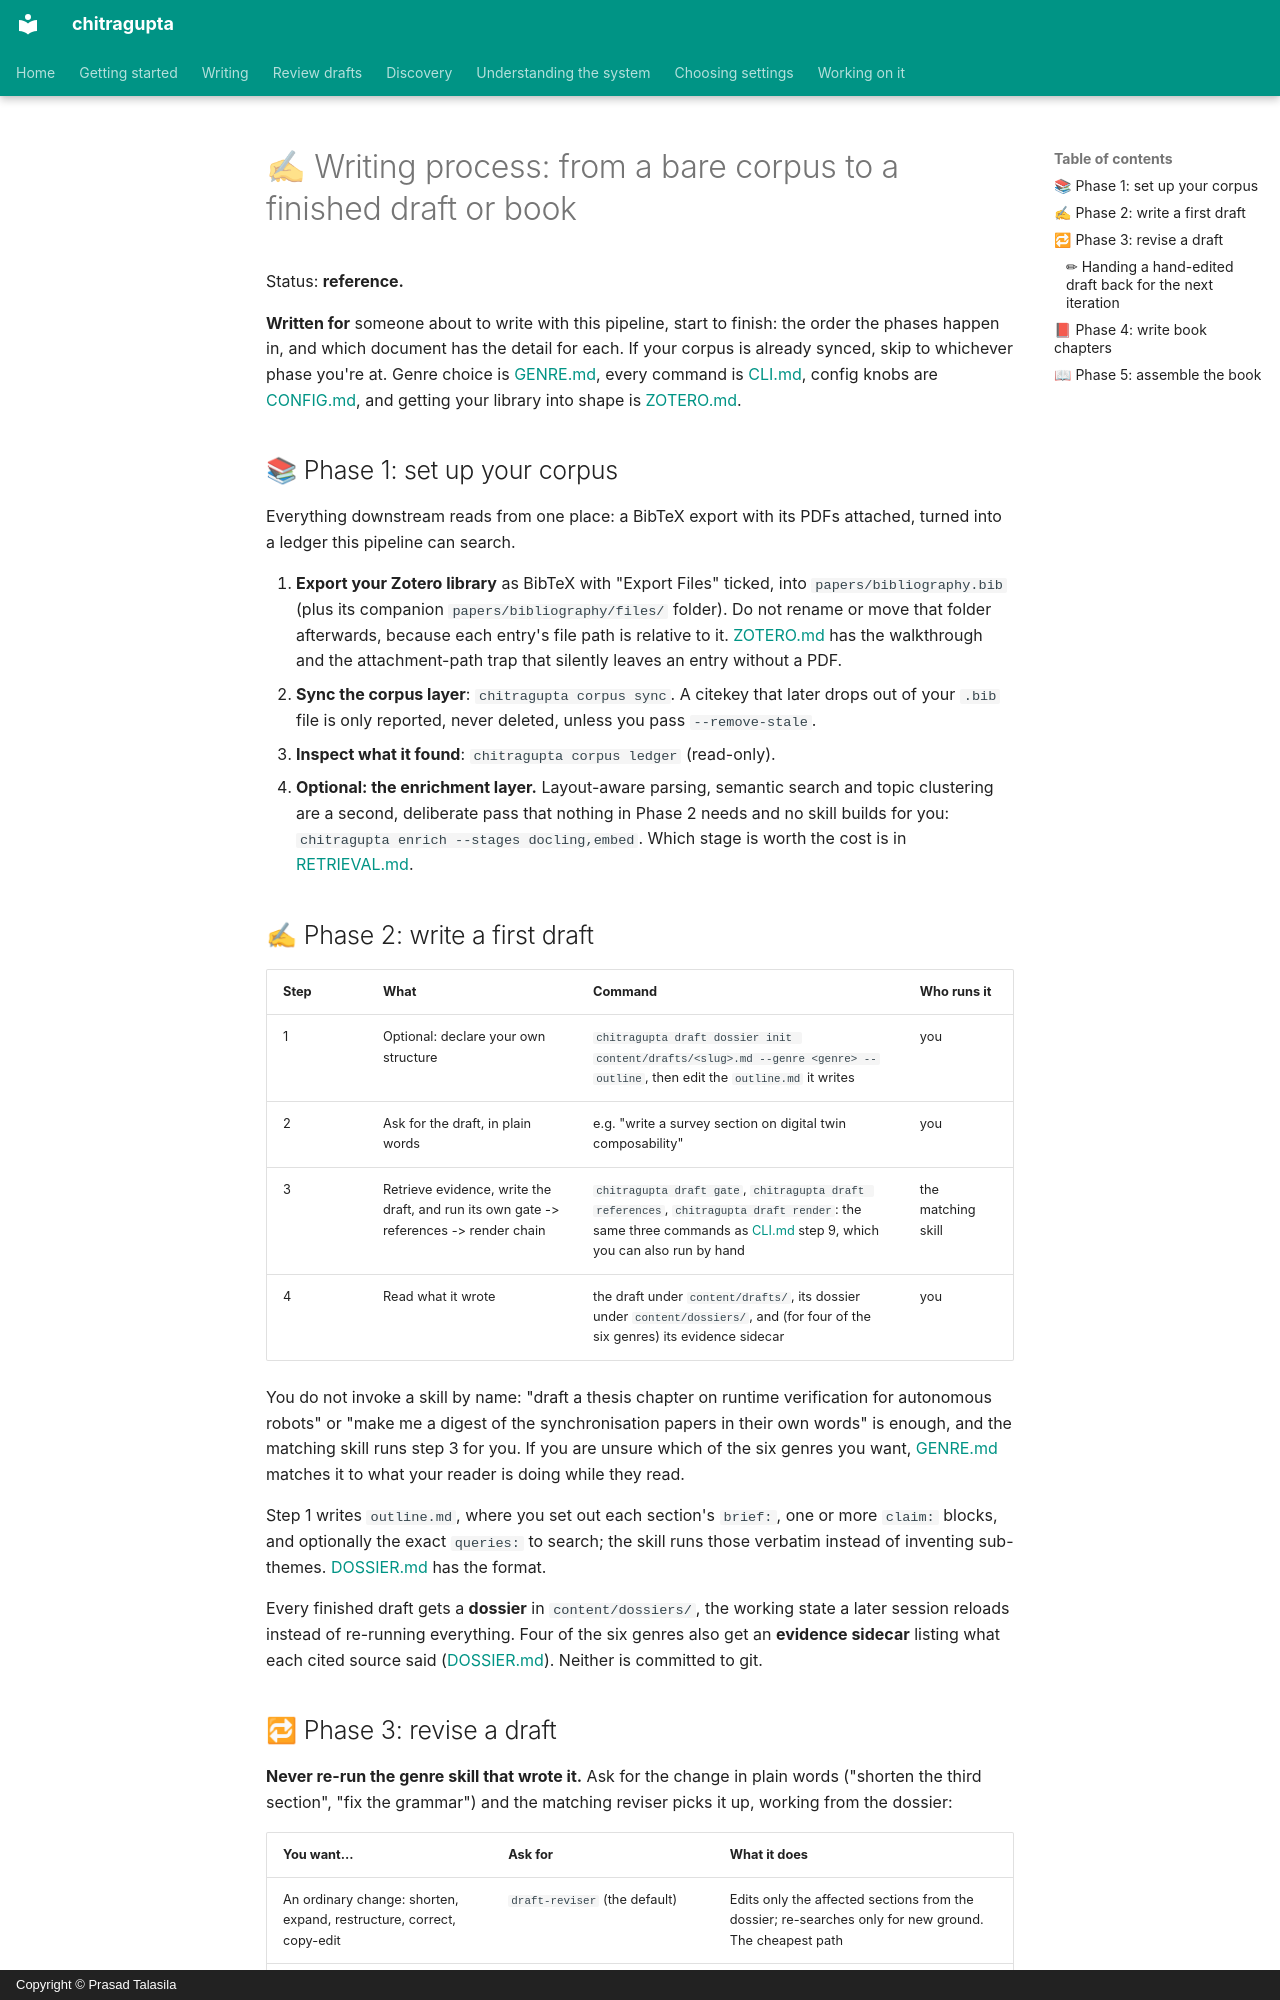

repository: prasadtalasila/chitragupta · page: WRITING-PROCESS.html · generator: mkdocs · copyright: Copyright © Prasad Talasila

# ✍ Writing process: from a bare corpus to a finished draft or book

Status: **reference.**

**Written for** someone about to write with this pipeline, start to
finish: the order the phases happen in, and which document has the
detail for each. If your corpus is already synced, skip to whichever
phase you're at. Genre choice is [GENRE.md](GENRE.md), every command is
[CLI.md](CLI.md), config knobs are [CONFIG.md](CONFIG.md), and getting
your library into shape is [ZOTERO.md](ZOTERO.md).

## 📚 Phase 1: set up your corpus

Everything downstream reads from one place: a BibTeX export with its
PDFs attached, turned into a ledger this pipeline can search.

1. **Export your Zotero library** as BibTeX with "Export Files" ticked,
   into `papers/bibliography.bib` (plus its companion
   `papers/bibliography/files/` folder). Do not rename or move that
   folder afterwards, because each entry's file path is relative to it.
   [ZOTERO.md](ZOTERO.md) has the walkthrough and the attachment-path
   trap that silently leaves an entry without a PDF.
2. **Sync the corpus layer**: `chitragupta corpus sync`. A citekey that
   later drops out of your `.bib` file is only reported, never deleted,
   unless you pass `--remove-stale`.
3. **Inspect what it found**: `chitragupta corpus ledger` (read-only).
4. **Optional: the enrichment layer.** Layout-aware parsing, semantic
   search and topic clustering are a second, deliberate pass that
   nothing in Phase 2 needs and no skill builds for you:
   `chitragupta enrich --stages docling,embed`. Which stage is worth the
   cost is in [RETRIEVAL.md](RETRIEVAL.md).

## ✍ Phase 2: write a first draft

| Step | What | Command | Who runs it |
| --- | --- | --- | --- |
| 1 | Optional: declare your own structure | `chitragupta draft dossier init content/drafts/<slug>.md --genre <genre> --outline`, then edit the `outline.md` it writes | you |
| 2 | Ask for the draft, in plain words | e.g. "write a survey section on digital twin composability" | you |
| 3 | Retrieve evidence, write the draft, and run its own gate -> references -> render chain | `chitragupta draft gate`, `chitragupta draft references`, `chitragupta draft render`: the same three commands as [CLI.md](CLI.md#-the-full-first-run-step-by-step) step 9, which you can also run by hand | the matching skill |
| 4 | Read what it wrote | the draft under `content/drafts/`, its dossier under `content/dossiers/`, and (for four of the six genres) its evidence sidecar | you |

You do not invoke a skill by name: "draft a thesis chapter on runtime
verification for autonomous robots" or "make me a digest of the
synchronisation papers in their own words" is enough, and the matching
skill runs step 3 for you. If you are unsure which of the six genres you
want, [GENRE.md](GENRE.md#-picking-one) matches it to what your reader is
doing while they read.

Step 1 writes `outline.md`, where you set out each section's `brief:`,
one or more `claim:` blocks, and optionally the exact `queries:` to
search; the skill runs those verbatim instead of inventing sub-themes.
[DOSSIER.md](DOSSIER.md) has the format.

Every finished draft gets a **dossier** in `content/dossiers/`, the
working state a later session reloads instead of re-running everything.
Four of the six genres also get an **evidence sidecar** listing what
each cited source said
([DOSSIER.md](DOSSIER.md#-the-evidence-sidecar-decided-per-genre)).
Neither is committed to git.
